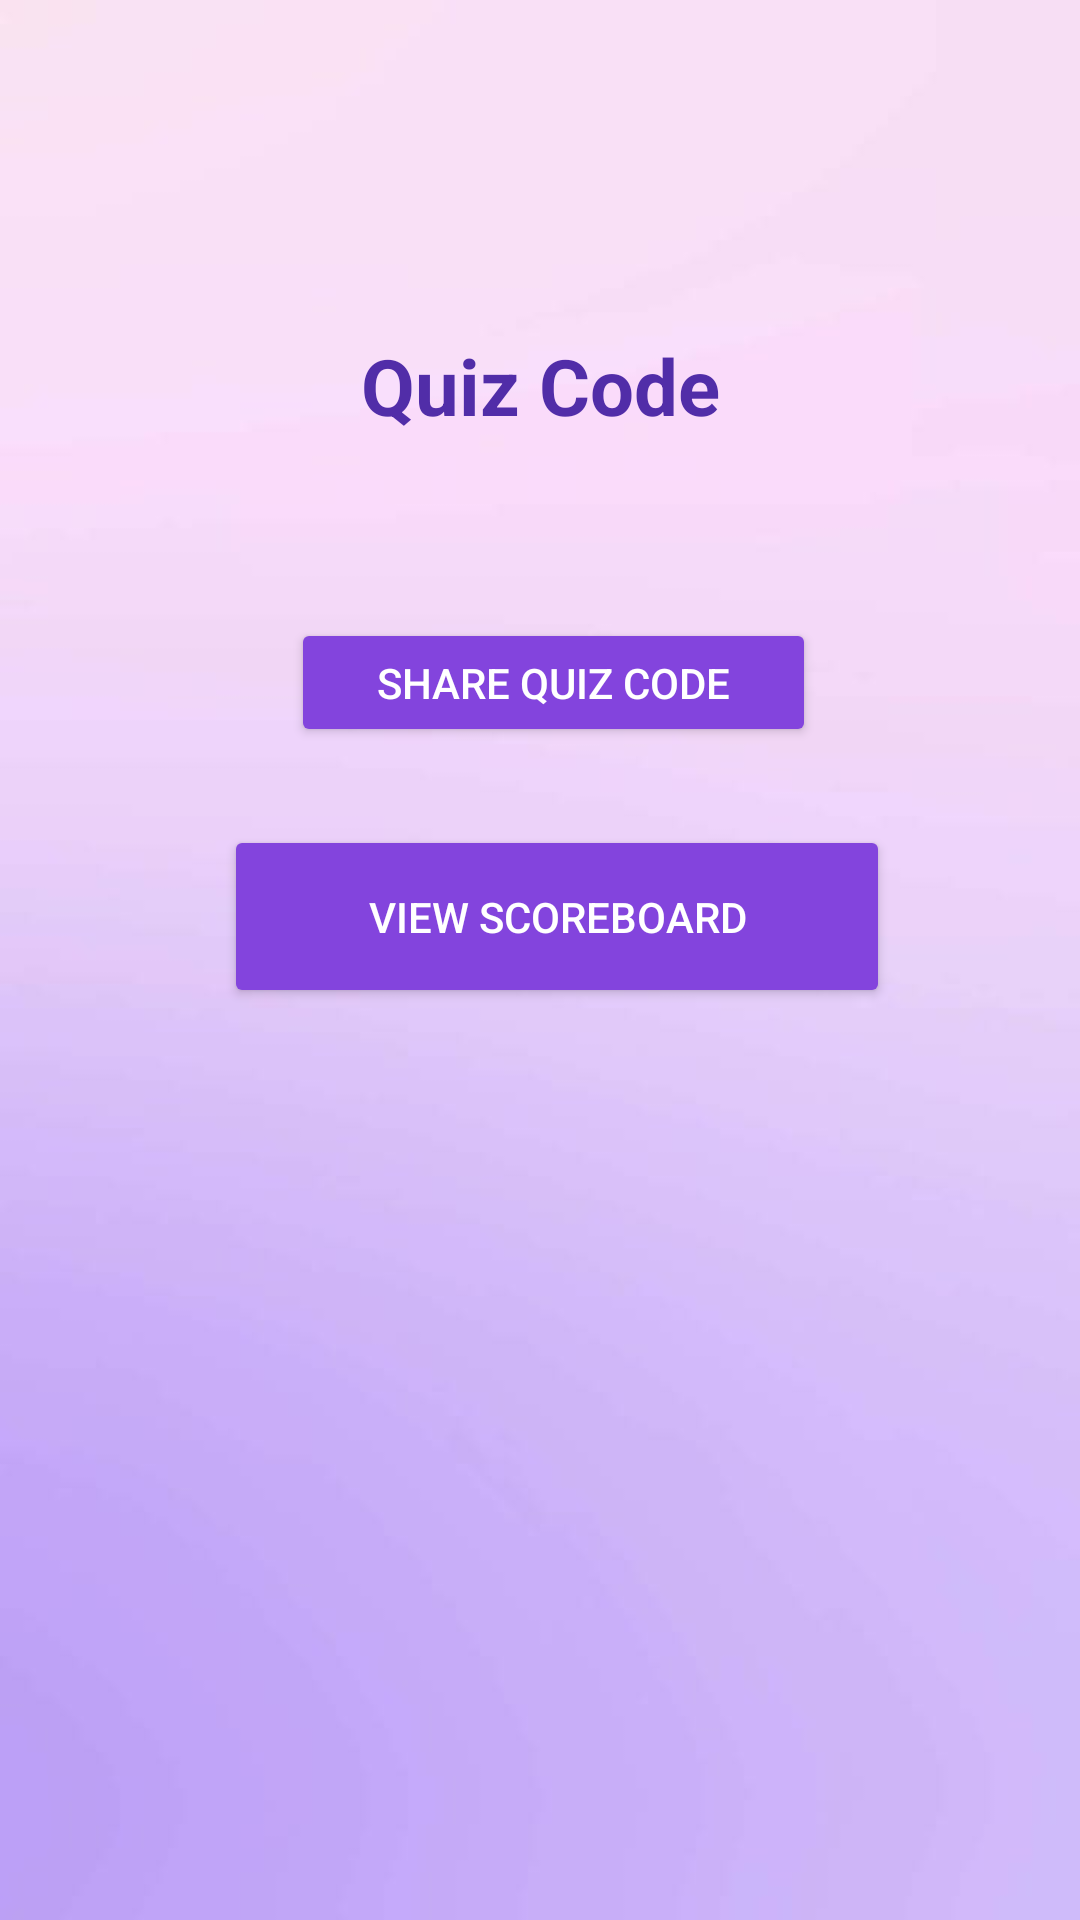

Reconstruct the res/layout file that produces this screen, plus the resources it refers to.
<!-- AndroidManifest.xml: application theme Theme.SmartQuizz -->
<!-- res/layout/activity_quiz_code.xml -->
<?xml version="1.0" encoding="utf-8"?>
<androidx.constraintlayout.widget.ConstraintLayout
    xmlns:android="http://schemas.android.com/apk/res/android"
    xmlns:app="http://schemas.android.com/apk/res-auto"
    xmlns:tools="http://schemas.android.com/tools"
    android:layout_width="match_parent"
    android:layout_height="match_parent"
    android:background="@drawable/profilebg">

    <Space
        android:id="@+id/topSpace"
        android:layout_width="407dp"
        android:layout_height="95dp"
        app:layout_constraintBottom_toTopOf="@id/quizCodeTextView"
        app:layout_constraintEnd_toEndOf="parent"
        app:layout_constraintStart_toStartOf="parent"
        app:layout_constraintTop_toTopOf="parent"
        app:layout_constraintVertical_weight="0.1" />

    <TextView
        android:id="@+id/quizCodeTextView"
        android:layout_width="wrap_content"
        android:layout_height="wrap_content"
        android:gravity="center"
        android:padding="16dp"
        android:text="Quiz Code"
        android:textColor="@color/purple_dark"
        android:textSize="26sp"
        android:textStyle="bold"
        app:layout_constraintBottom_toTopOf="@id/shareButton"
        app:layout_constraintEnd_toEndOf="parent"
        app:layout_constraintHorizontal_bias="0.5"
        app:layout_constraintStart_toStartOf="parent"
        app:layout_constraintTop_toBottomOf="@id/topSpace" />

    <Button
        android:id="@+id/shareButton"
        android:layout_width="175dp"
        android:layout_height="43dp"
        android:layout_marginTop="44dp"
        android:backgroundTint="#8344DD"
        android:onClick="shareQuizCode"
        android:text="Share Quiz Code"
        android:textColor="@color/white"
        app:layout_constraintEnd_toEndOf="parent"
        app:layout_constraintHorizontal_bias="0.525"
        app:layout_constraintStart_toStartOf="parent"
        app:layout_constraintTop_toBottomOf="@id/quizCodeTextView" />

    <Button
        android:id="@+id/liveScoreboardButton"
        android:layout_width="222dp"
        android:layout_height="61dp"
        android:backgroundTint="#8344DD"
        android:onClick="viewLiveScoreboard"
        android:text="View Scoreboard"
        android:textColor="@color/white"
        app:layout_constraintBottom_toTopOf="@id/downloadScorecardButton"
        app:layout_constraintEnd_toEndOf="parent"
        app:layout_constraintHorizontal_bias="0.542"
        app:layout_constraintStart_toStartOf="parent"
        app:layout_constraintTop_toBottomOf="@id/shareButton"
        app:layout_constraintVertical_bias="0.079" />

    <Button
        android:id="@+id/downloadScorecardButton"
        android:layout_width="13dp"
        android:layout_height="61dp"
        android:onClick="downloadScorecard"
        android:text="Download Scorecard"
        android:visibility="gone"
        app:layout_constraintBottom_toBottomOf="parent"
        app:layout_constraintEnd_toEndOf="parent"
        app:layout_constraintStart_toStartOf="parent"
        app:layout_constraintTop_toBottomOf="@id/liveScoreboardButton" />
</androidx.constraintlayout.widget.ConstraintLayout>
<!-- resources referenced by this layout -->
<resources>
  <color name="purple_dark">#512DA8</color>
  <color name="white">#FFFFFFFF</color>
  <!-- drawable profilebg: jpg bitmap (drawable, 12154 bytes) -->
  <style name="Theme.SmartQuizz" parent="Base.Theme.SmartQuizz" />
  <style name="Base.Theme.SmartQuizz" parent="Theme.Material3.DayNight.NoActionBar">
          
          
      </style>
</resources>
